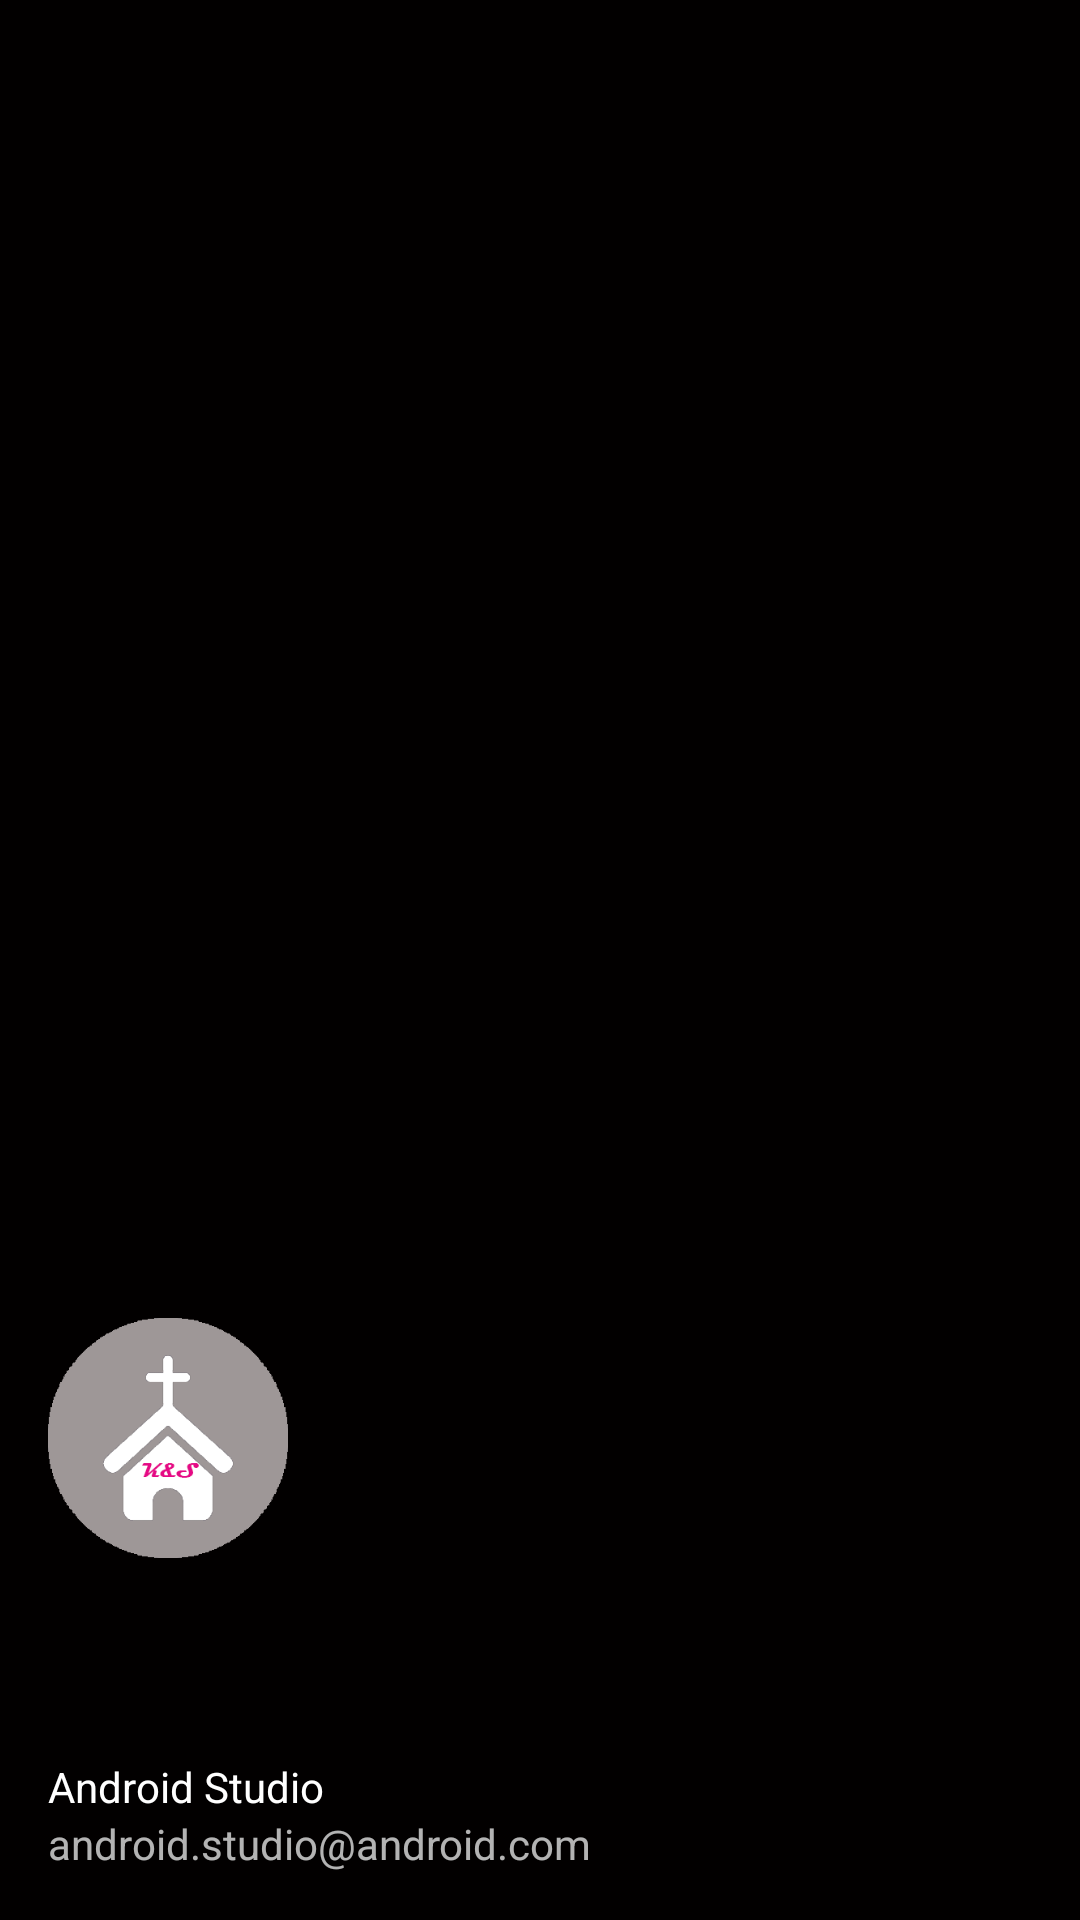

Produce the Android XML layout that renders to this screen, including the resource entries it uses.
<!-- AndroidManifest.xml: application theme AppTheme -->
<!-- res/layout/nav_header_main.xml -->
<?xml version="1.0" encoding="utf-8"?>
<LinearLayout xmlns:android="http://schemas.android.com/apk/res/android"
    xmlns:app="http://schemas.android.com/apk/res-auto"
    android:layout_width="match_parent"
    android:layout_height="@dimen/nav_header_height"
    android:background="@color/black"
    android:gravity="bottom"
    android:orientation="vertical"
    android:paddingBottom="@dimen/activity_vertical_margin"
    android:paddingLeft="@dimen/activity_horizontal_margin"
    android:paddingRight="@dimen/activity_horizontal_margin"
    android:paddingTop="@dimen/activity_vertical_margin"
    android:theme="@style/ThemeOverlay.AppCompat.Dark">

    <ImageView
        android:id="@+id/imageView"
        android:layout_width="80dp"
        android:layout_height="wrap_content"
        android:paddingTop="@dimen/nav_header_vertical_spacing"
        app:srcCompat="@mipmap/ksicon" />

    <TextView
        android:layout_width="match_parent"
        android:layout_height="wrap_content"
        android:paddingTop="@dimen/nav_header_vertical_spacing"
        android:text="Android Studio"
        android:textAppearance="@style/TextAppearance.AppCompat.Body1" />

    <TextView
        android:id="@+id/textView"
        android:layout_width="wrap_content"
        android:layout_height="wrap_content"
        android:text="android.studio@android.com" />

</LinearLayout>
<!-- resources referenced by this layout -->
<resources>
  <color name="black">#020000</color>
  <dimen name="activity_horizontal_margin">16dp</dimen>
  <dimen name="activity_vertical_margin">16dp</dimen>
  <dimen name="nav_header_height">176dp</dimen>
  <dimen name="nav_header_vertical_spacing">8dp</dimen>
  <!-- mipmap ksicon: png bitmap (mipmap-hdpi, 11877 bytes) -->
  <style name="AppTheme" parent="Theme.AppCompat.Light.DarkActionBar">
          
          <item name="colorAccent">@color/colorAccent</item>
          <item name="colorPrimary">@color/GrayGood</item>
          <item name="colorPrimaryDark">@color/colour_grey</item>
  
      </style>
  <color name="colorAccent">#FF4081</color>
  <color name="GrayGood">#8f8a8a</color>
  <color name="colour_grey">#c4c1c2</color>
</resources>
